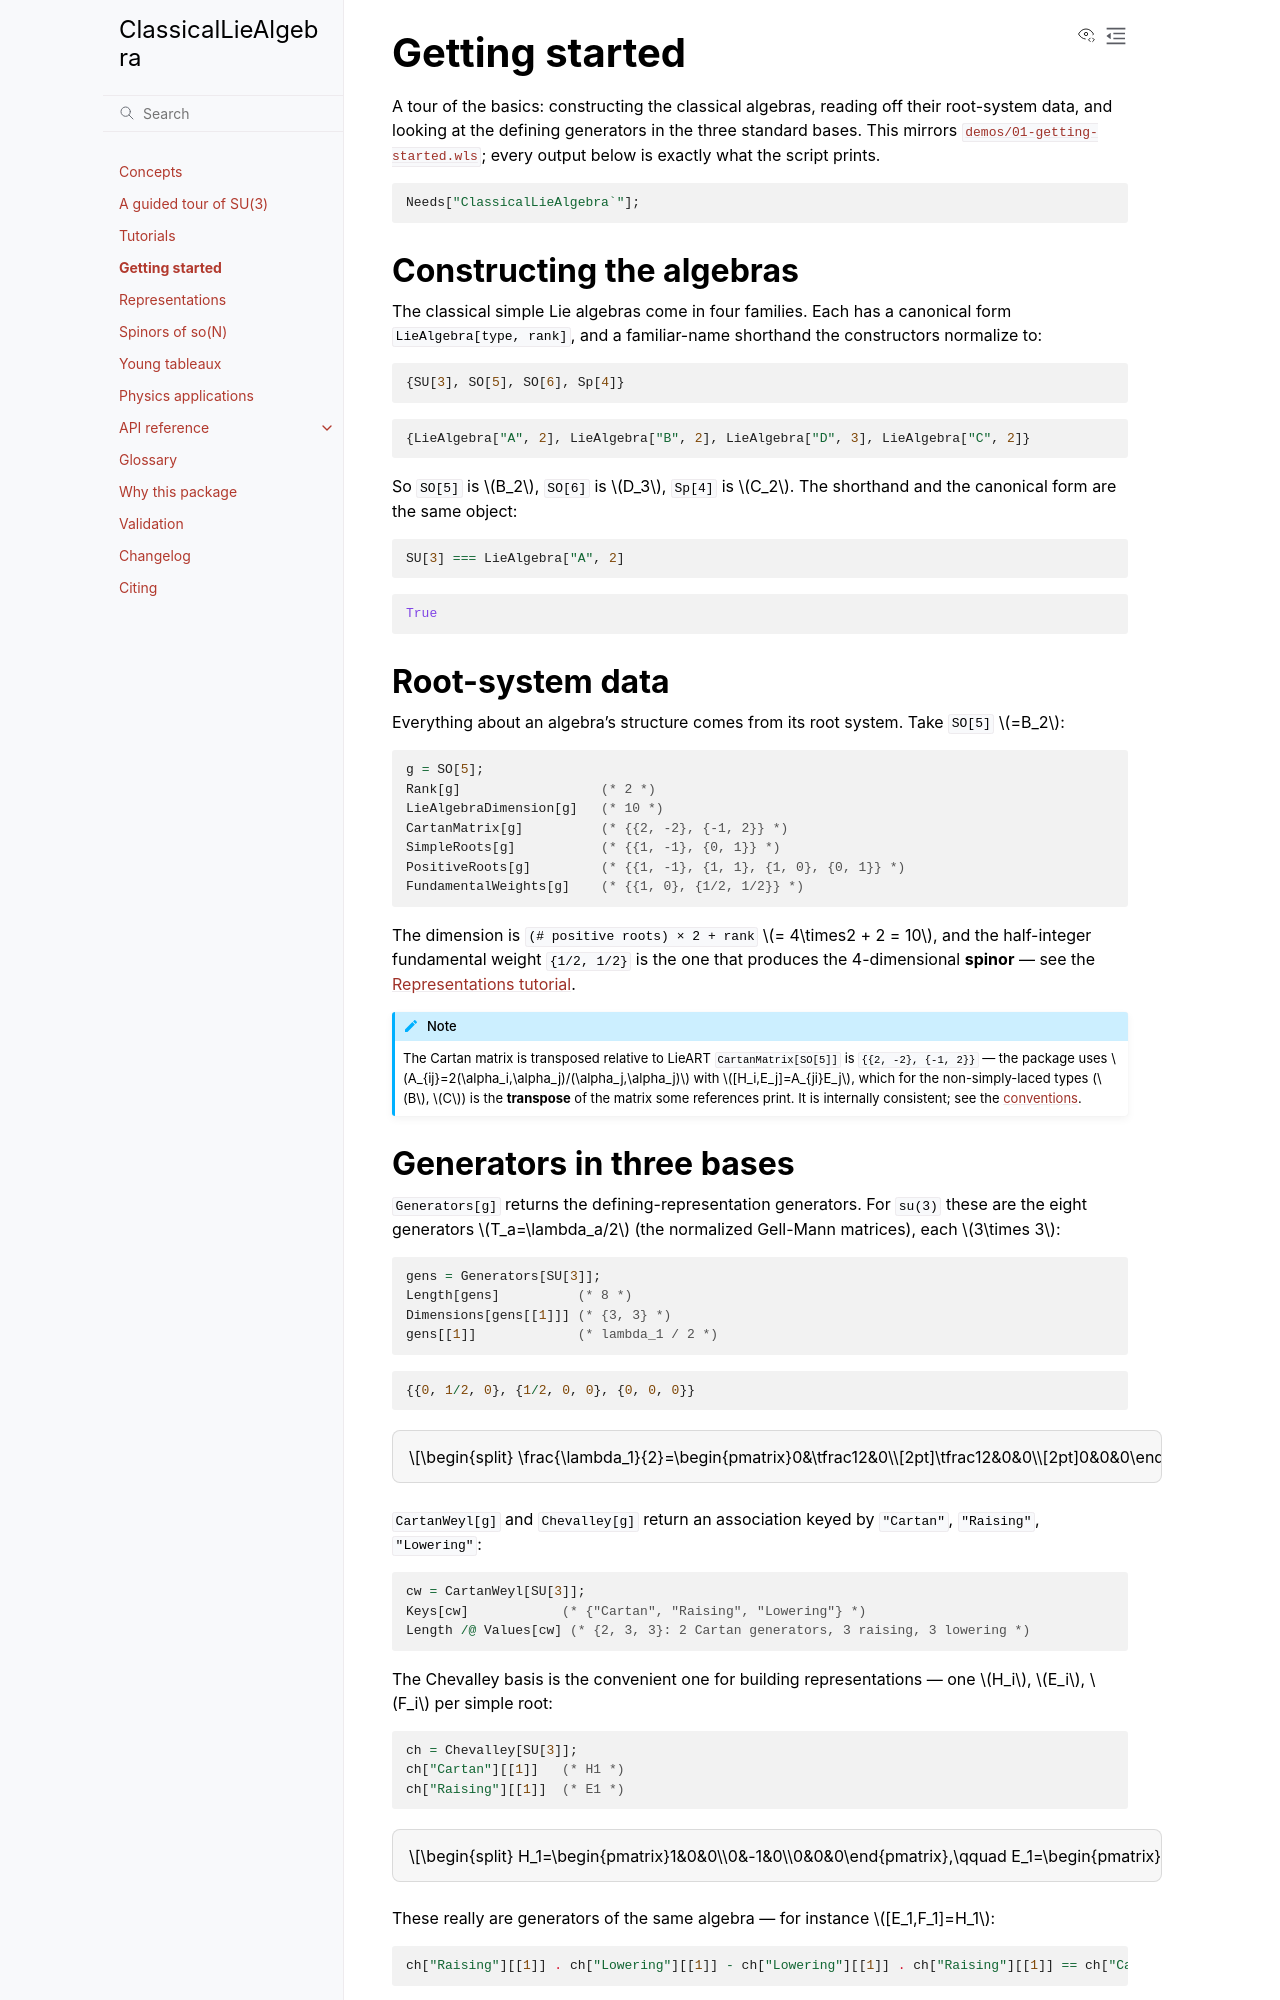

repository: jayren3996/LieAlgebra · page: tutorials/getting-started/index.html · generator: mkdocs

# Getting started

A tour of the basics: constructing the classical algebras, reading off their
root-system data, and looking at the defining generators in the three standard
bases. This mirrors
[`demos/01-getting-started.wls`](https://github.com/jayren3996/LieAlgebra/blob/master/demos/01-getting-started.wls);
every output below is exactly what the script prints.

```mathematica
Needs["ClassicalLieAlgebra`"];
```

## Constructing the algebras

The classical simple Lie algebras come in four families. Each has a canonical form
`LieAlgebra[type, rank]`, and a familiar-name shorthand the constructors normalize
to:

```mathematica
{SU[3], SO[5], SO[6], Sp[4]}
```

```
{LieAlgebra["A", 2], LieAlgebra["B", 2], LieAlgebra["D", 3], LieAlgebra["C", 2]}
```

So `SO[5]` is $B_2$, `SO[6]` is $D_3$, `Sp[4]` is $C_2$. The shorthand and the
canonical form are the same object:

```mathematica
SU[3] === LieAlgebra["A", 2]
```

```
True
```

## Root-system data

Everything about an algebra's structure comes from its root system. Take
`SO[5]` $=B_2$:

```mathematica
g = SO[5];
Rank[g]                  (* 2 *)
LieAlgebraDimension[g]   (* 10 *)
CartanMatrix[g]          (* {{2, -2}, {-1, 2}} *)
SimpleRoots[g]           (* {{1, -1}, {0, 1}} *)
PositiveRoots[g]         (* {{1, -1}, {1, 1}, {1, 0}, {0, 1}} *)
FundamentalWeights[g]    (* {{1, 0}, {1/2, 1/2}} *)
```

The dimension is `(# positive roots) × 2 + rank` $= 4\times2 + 2 = 10$, and the
half-integer fundamental weight `{1/2, 1/2}` is the one that produces the
4-dimensional **spinor** — see the [Representations tutorial](representations.md).

!!! note "The Cartan matrix is transposed relative to LieART"

    `CartanMatrix[SO[5]]` is `{{2, -2}, {-1, 2}}` — the package uses
    $A_{ij}=2(\alpha_i,\alpha_j)/(\alpha_j,\alpha_j)$ with
    $[H_i,E_j]=A_{ji}E_j$, which for the non-simply-laced types ($B$, $C$) is the
    **transpose** of the matrix some references print. It is internally
    consistent; see the [conventions](../concepts.md#conventions).
